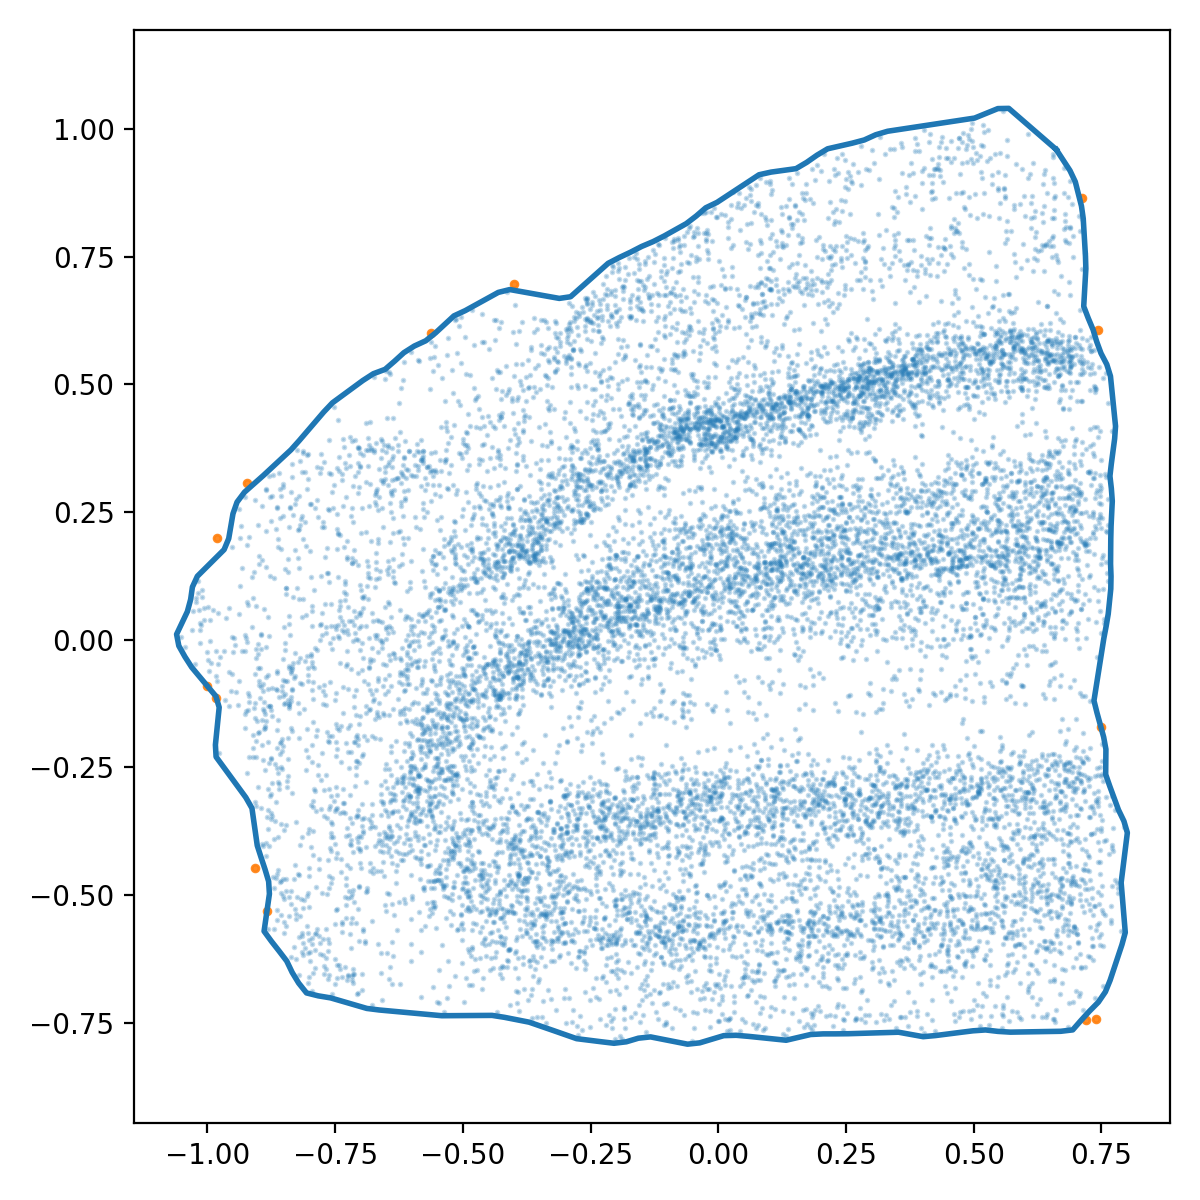

Values plotted in this chart, from the file beside it:
x_norm, y_norm
0.6615, 0.9595
0.6429, 0.9756
0.6244, 0.9917
0.6058, 1.008
0.5872, 1.024
0.5686, 1.04
0.5473, 1.04
0.5245, 1.03
0.5017, 1.021
0.4774, 1.017
0.4531, 1.014
0.4287, 1.01
0.4044, 1.006
0.3801, 1.003
0.3558, 0.999
0.3315, 0.9952
0.3081, 0.9883
0.2857, 0.9782
0.262, 0.9719
0.238, 0.9664
0.214, 0.9609
0.1932, 0.9484
0.173, 0.9343
0.1521, 0.922
0.1278, 0.9187
0.1034, 0.9153
0.07973, 0.9101
0.05918, 0.8966
0.03863, 0.883
0.01808, 0.8695
-0.00247, 0.856
-0.02456, 0.8454
-0.04318, 0.8293
-0.06262, 0.8145
-0.08409, 0.8025
-0.1056, 0.7904
-0.1274, 0.7793
-0.1501, 0.7697
-0.1719, 0.7585
-0.194, 0.748
-0.2156, 0.7368
-0.234, 0.7204
-0.2523, 0.704
-0.2707, 0.6877
-0.2891, 0.6713
-0.3112, 0.6681
-0.3354, 0.6724
-0.3596, 0.6767
-0.3838, 0.6811
-0.408, 0.6854
-0.4306, 0.6798
-0.4521, 0.668
-0.4737, 0.6561
-0.4952, 0.6442
-0.5174, 0.6339
-0.5355, 0.6172
-0.5536, 0.6005
-0.5725, 0.5852
-0.5949, 0.5749
-0.6154, 0.5618
... 196 more rows
